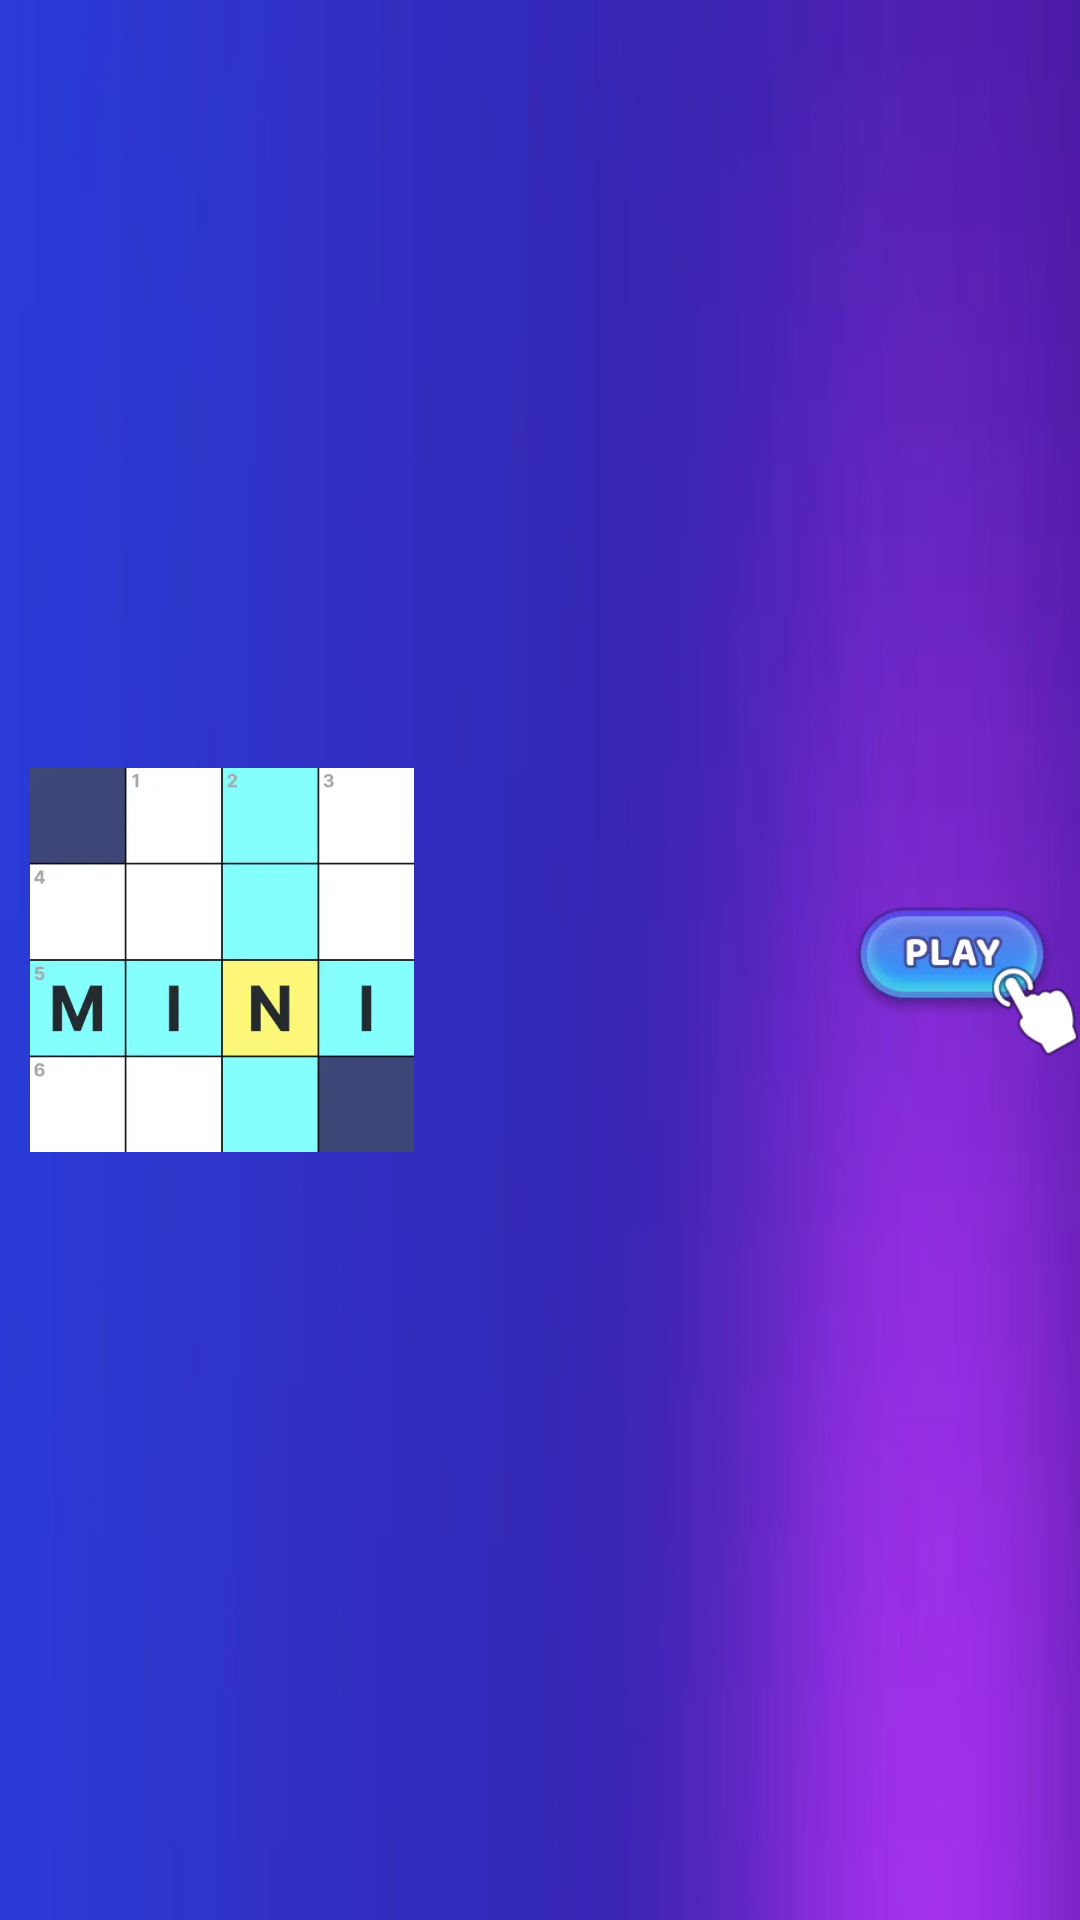

Reconstruct the res/layout file that produces this screen, plus the resources it refers to.
<!-- AndroidManifest.xml: fallback theme Theme.MaterialComponents.DayNight.NoActionBar -->
<!-- res/layout/view_daily_notify_new.xml -->
<?xml version="1.0" encoding="utf-8"?>
<RelativeLayout xmlns:android="http://schemas.android.com/apk/res/android"
    android:layout_width="match_parent"
    android:layout_height="wrap_content"
    android:background="@mipmap/bg_push_crush">

    <ImageView
        android:id="@+id/ic_icon"
        android:layout_width="wrap_content"
        android:layout_height="wrap_content"
        android:layout_centerVertical="true"
        android:layout_marginStart="10dp"
        android:layout_marginTop="10dp"
        android:layout_marginEnd="10dp"
        android:layout_marginBottom="10dp"
        android:src="@mipmap/app_icon" />

    <LinearLayout
        android:layout_width="match_parent"
        android:layout_height="wrap_content"
        android:layout_centerVertical="true"
        android:layout_marginLeft="8dp"
        android:layout_marginRight="80dp"
        android:layout_toRightOf="@id/ic_icon"
        android:orientation="vertical">

        <TextView
            android:id="@+id/tv_notify_title"
            android:layout_width="match_parent"
            android:layout_height="wrap_content"
            android:textColor="#FFFFFF"
            android:textSize="15sp"
            android:textStyle="bold" />

        <TextView
            android:id="@+id/tv_notify_title_content"
            android:layout_width="match_parent"
            android:layout_height="wrap_content"
            android:textColor="#FFFFFF"
            android:textSize="13sp" />
    </LinearLayout>

    <FrameLayout
        android:layout_width="wrap_content"
        android:layout_height="64dp"
        android:layout_alignParentRight="true"
        android:layout_centerVertical="true">

        <ImageView
            android:layout_width="70dp"
            android:layout_height="60dp"
            android:layout_alignParentRight="true"
            android:layout_centerVertical="true"
            android:layout_gravity="center"
            android:layout_marginRight="5dp"
            android:src="@mipmap/btn_play" />

        <ImageView
            android:layout_width="30dp"
            android:layout_height="30dp"
            android:layout_gravity="right|bottom"
            android:src="@mipmap/icon_guide_hand" />
    </FrameLayout>
</RelativeLayout>
<!-- resources referenced by this layout -->
<resources>
  <!-- mipmap app_icon: webp bitmap (mipmap-xxxhdpi, 3616 bytes) -->
  <!-- mipmap bg_push_crush: webp bitmap (mipmap-xxxhdpi, 1090 bytes) -->
  <!-- mipmap btn_play: webp bitmap (mipmap-xxxhdpi, 7222 bytes) -->
  <!-- mipmap icon_guide_hand: webp bitmap (mipmap-xxxhdpi, 2382 bytes) -->
</resources>
